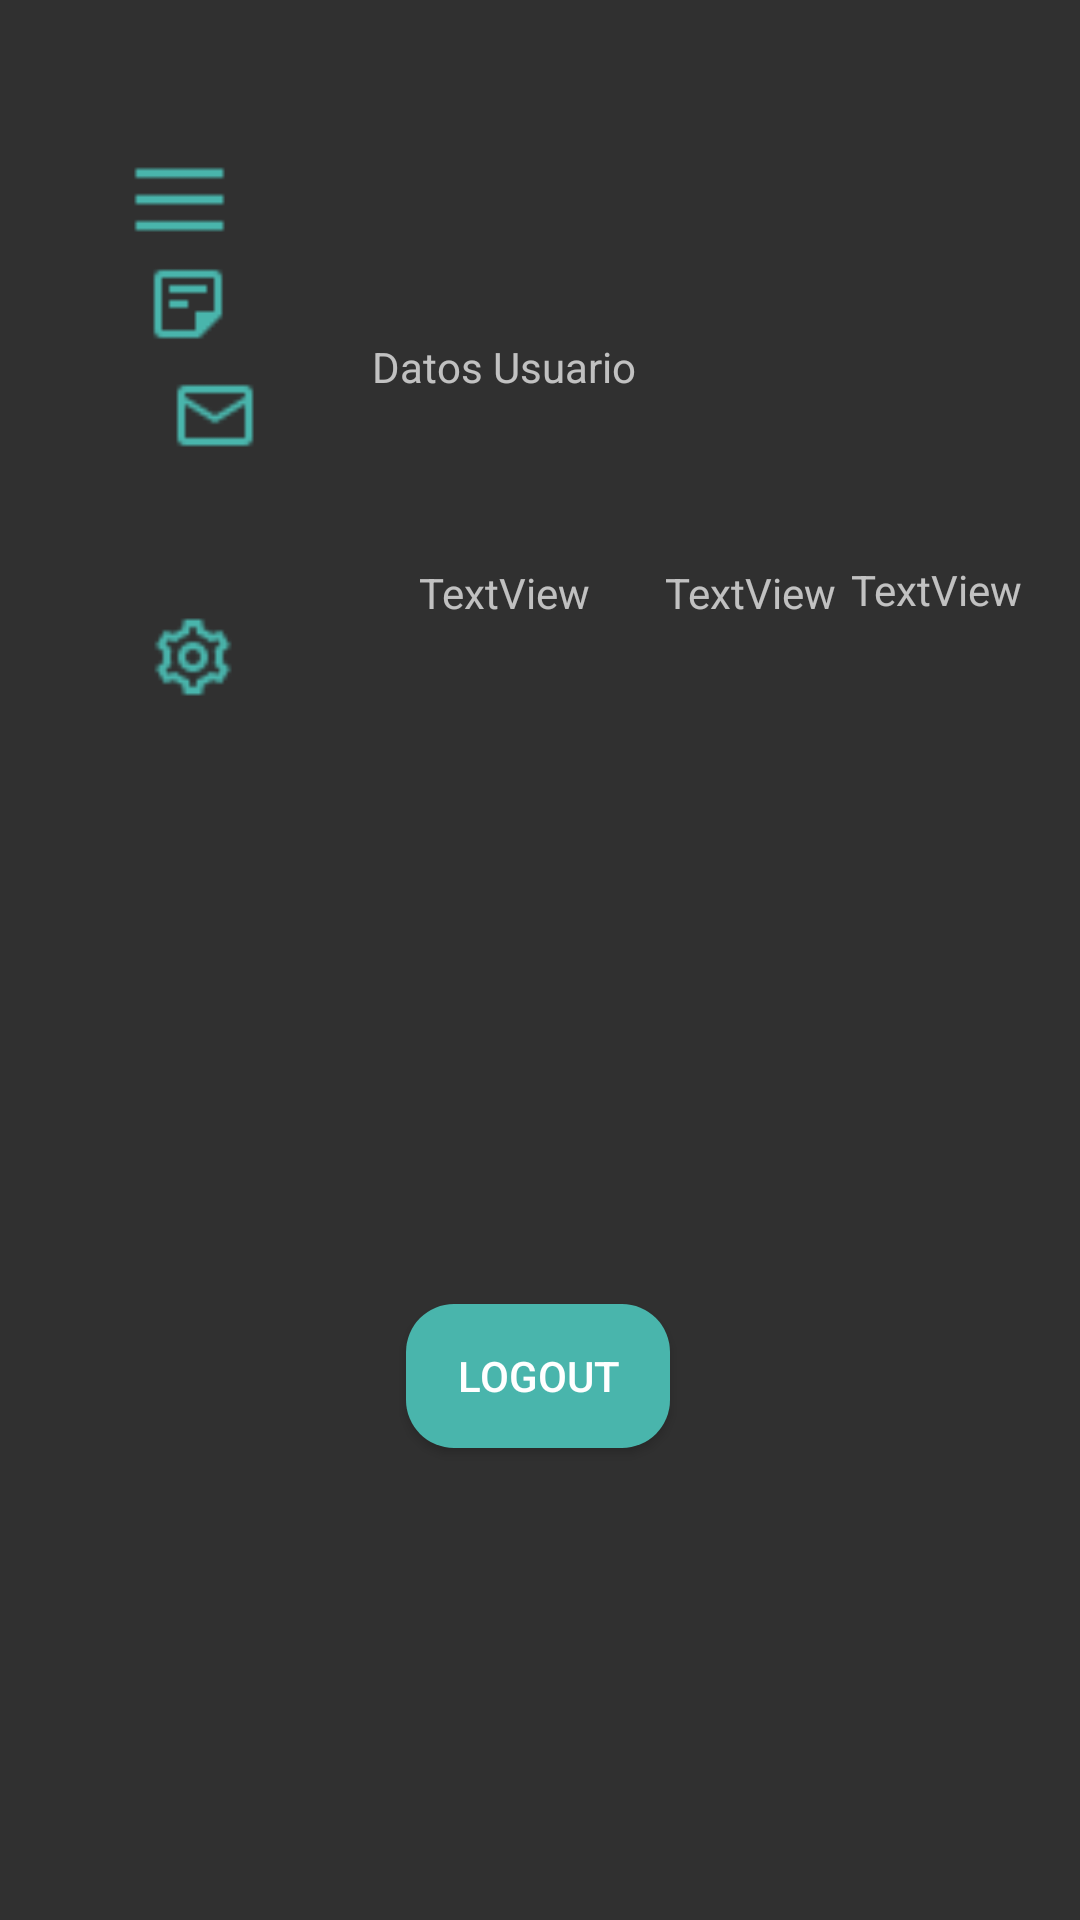

This screen was rendered from an Android layout file. Write that file and the resources it references.
<!-- AndroidManifest.xml: application theme Theme.AppCompat.NoActionBar -->
<!-- res/layout/activity_pantalla_principal.xml -->
<?xml version="1.0" encoding="utf-8"?>
<androidx.constraintlayout.widget.ConstraintLayout xmlns:android="http://schemas.android.com/apk/res/android"
    xmlns:app="http://schemas.android.com/apk/res-auto"
    xmlns:tools="http://schemas.android.com/tools"
    android:layout_width="match_parent"
    android:layout_height="match_parent"
    tools:context=".PantallaPrincipal">

    <Button
        android:id="@+id/btn_logout"
        android:layout_width="wrap_content"
        android:layout_height="wrap_content"
        android:background="@drawable/button_rounded"
        android:text="LogOut"
        app:layout_constraintBottom_toBottomOf="parent"
        app:layout_constraintEnd_toEndOf="parent"
        app:layout_constraintHorizontal_bias="0.498"
        app:layout_constraintStart_toStartOf="parent"
        app:layout_constraintTop_toTopOf="parent"
        app:layout_constraintVertical_bias="0.734" />


    <TextView
        android:id="@+id/tvPwd"
        android:layout_width="wrap_content"
        android:layout_height="wrap_content"
        android:text="TextView"
        app:layout_constraintBottom_toTopOf="@+id/btn_logout"
        app:layout_constraintEnd_toEndOf="parent"
        app:layout_constraintHorizontal_bias="0.572"
        app:layout_constraintStart_toStartOf="parent"
        app:layout_constraintTop_toTopOf="parent"
        app:layout_constraintVertical_bias="0.438"
        android:visibility="gone"/>

    <TextView
        android:id="@+id/tvUsuari"
        android:layout_width="wrap_content"
        android:layout_height="wrap_content"
        android:layout_marginTop="64dp"
        android:text="TextView"
        app:layout_constraintBottom_toTopOf="@+id/btn_logout"
        app:layout_constraintEnd_toStartOf="@+id/tvPwd"
        app:layout_constraintHorizontal_bias="0.938"
        app:layout_constraintStart_toStartOf="parent"
        app:layout_constraintTop_toTopOf="parent"
        app:layout_constraintVertical_bias="0.353" />

    <TextView
        android:id="@+id/tvId"
        android:layout_width="wrap_content"
        android:layout_height="wrap_content"
        android:layout_marginTop="64dp"
        android:text="TextView"
        app:layout_constraintBottom_toTopOf="@+id/btn_logout"
        app:layout_constraintEnd_toEndOf="parent"
        app:layout_constraintHorizontal_bias="0.161"
        app:layout_constraintStart_toEndOf="@+id/tvPwd"
        app:layout_constraintTop_toTopOf="parent"
        app:layout_constraintVertical_bias="0.353" />

    <TextView
        android:id="@+id/tvRol"
        android:layout_width="wrap_content"
        android:layout_height="wrap_content"
        android:layout_marginTop="64dp"
        android:text="TextView"
        app:layout_constraintBottom_toTopOf="@+id/btn_logout"
        app:layout_constraintEnd_toEndOf="parent"
        app:layout_constraintHorizontal_bias="0.2"
        app:layout_constraintStart_toEndOf="@+id/tvId"
        app:layout_constraintTop_toTopOf="parent"
        app:layout_constraintVertical_bias="0.35" />

    <ImageView
        android:id="@+id/imageView3"
        android:layout_width="35dp"
        android:layout_height="35dp"
        app:layout_constraintBottom_toTopOf="@+id/btn_logout"
        app:layout_constraintEnd_toEndOf="parent"
        app:layout_constraintHorizontal_bias="0.13"
        app:layout_constraintStart_toStartOf="parent"
        app:layout_constraintTop_toTopOf="parent"
        app:layout_constraintVertical_bias="0.123"
        app:srcCompat="@drawable/menu_24" />

    <TextView
        android:id="@+id/textView2"
        android:layout_width="wrap_content"
        android:layout_height="wrap_content"
        android:text="Datos Usuario "
        app:layout_constraintBottom_toTopOf="@+id/btn_logout"
        app:layout_constraintEnd_toEndOf="parent"
        app:layout_constraintHorizontal_bias="0.462"
        app:layout_constraintStart_toStartOf="parent"
        app:layout_constraintTop_toTopOf="parent"
        app:layout_constraintVertical_bias="0.271" />

    <ImageView
        android:id="@+id/imageView4"
        android:layout_width="30dp"
        android:layout_height="30dp"
        android:layout_marginStart="5dp"
        android:layout_marginTop="8dp"
        android:layout_marginBottom="8dp"
        app:layout_constraintBottom_toTopOf="@+id/imageView5"
        app:layout_constraintEnd_toEndOf="parent"
        app:layout_constraintHorizontal_bias="0.131"
        app:layout_constraintStart_toStartOf="parent"
        app:layout_constraintTop_toBottomOf="@+id/imageView3"
        app:layout_constraintVertical_bias="0.666"
        app:srcCompat="@drawable/note" />

    <ImageView
        android:id="@+id/imageView5"
        android:layout_width="30dp"
        android:layout_height="35dp"
        android:layout_marginStart="8dp"
        android:layout_marginBottom="484dp"
        app:layout_constraintBottom_toBottomOf="parent"
        app:layout_constraintEnd_toStartOf="@+id/tvUsuari"
        app:layout_constraintHorizontal_bias="0.48"
        app:layout_constraintStart_toStartOf="parent"
        app:srcCompat="@drawable/mail_24" />

    <ImageView
        android:id="@+id/imageView6"
        android:layout_width="30dp"
        android:layout_height="30dp"
        android:layout_marginStart="8dp"
        android:layout_marginTop="48dp"
        app:layout_constraintBottom_toBottomOf="parent"
        app:layout_constraintEnd_toEndOf="parent"
        app:layout_constraintHorizontal_bias="0.128"
        app:layout_constraintStart_toStartOf="parent"
        app:layout_constraintTop_toBottomOf="@+id/imageView5"
        app:layout_constraintVertical_bias="0.0"
        app:srcCompat="@drawable/ajustesverde" />
</androidx.constraintlayout.widget.ConstraintLayout>
<!-- resources referenced by this layout -->
<resources>
  <!-- drawable ajustesverde: png bitmap (drawable, 915 bytes) -->
  <!-- drawable button_rounded (drawable) -->
  <?xml version="1.0" encoding="utf-8"?>
  <shape xmlns:android="http://schemas.android.com/apk/res/android">
      <corners android:radius="16dp"/>
      <solid android:color="#49B5AC"/>
  </shape>
  <!-- drawable mail_24: png bitmap (drawable, 493 bytes) -->
  <!-- drawable menu_24: png bitmap (drawable, 127 bytes) -->
  <!-- drawable note: png bitmap (drawable, 259 bytes) -->
</resources>
